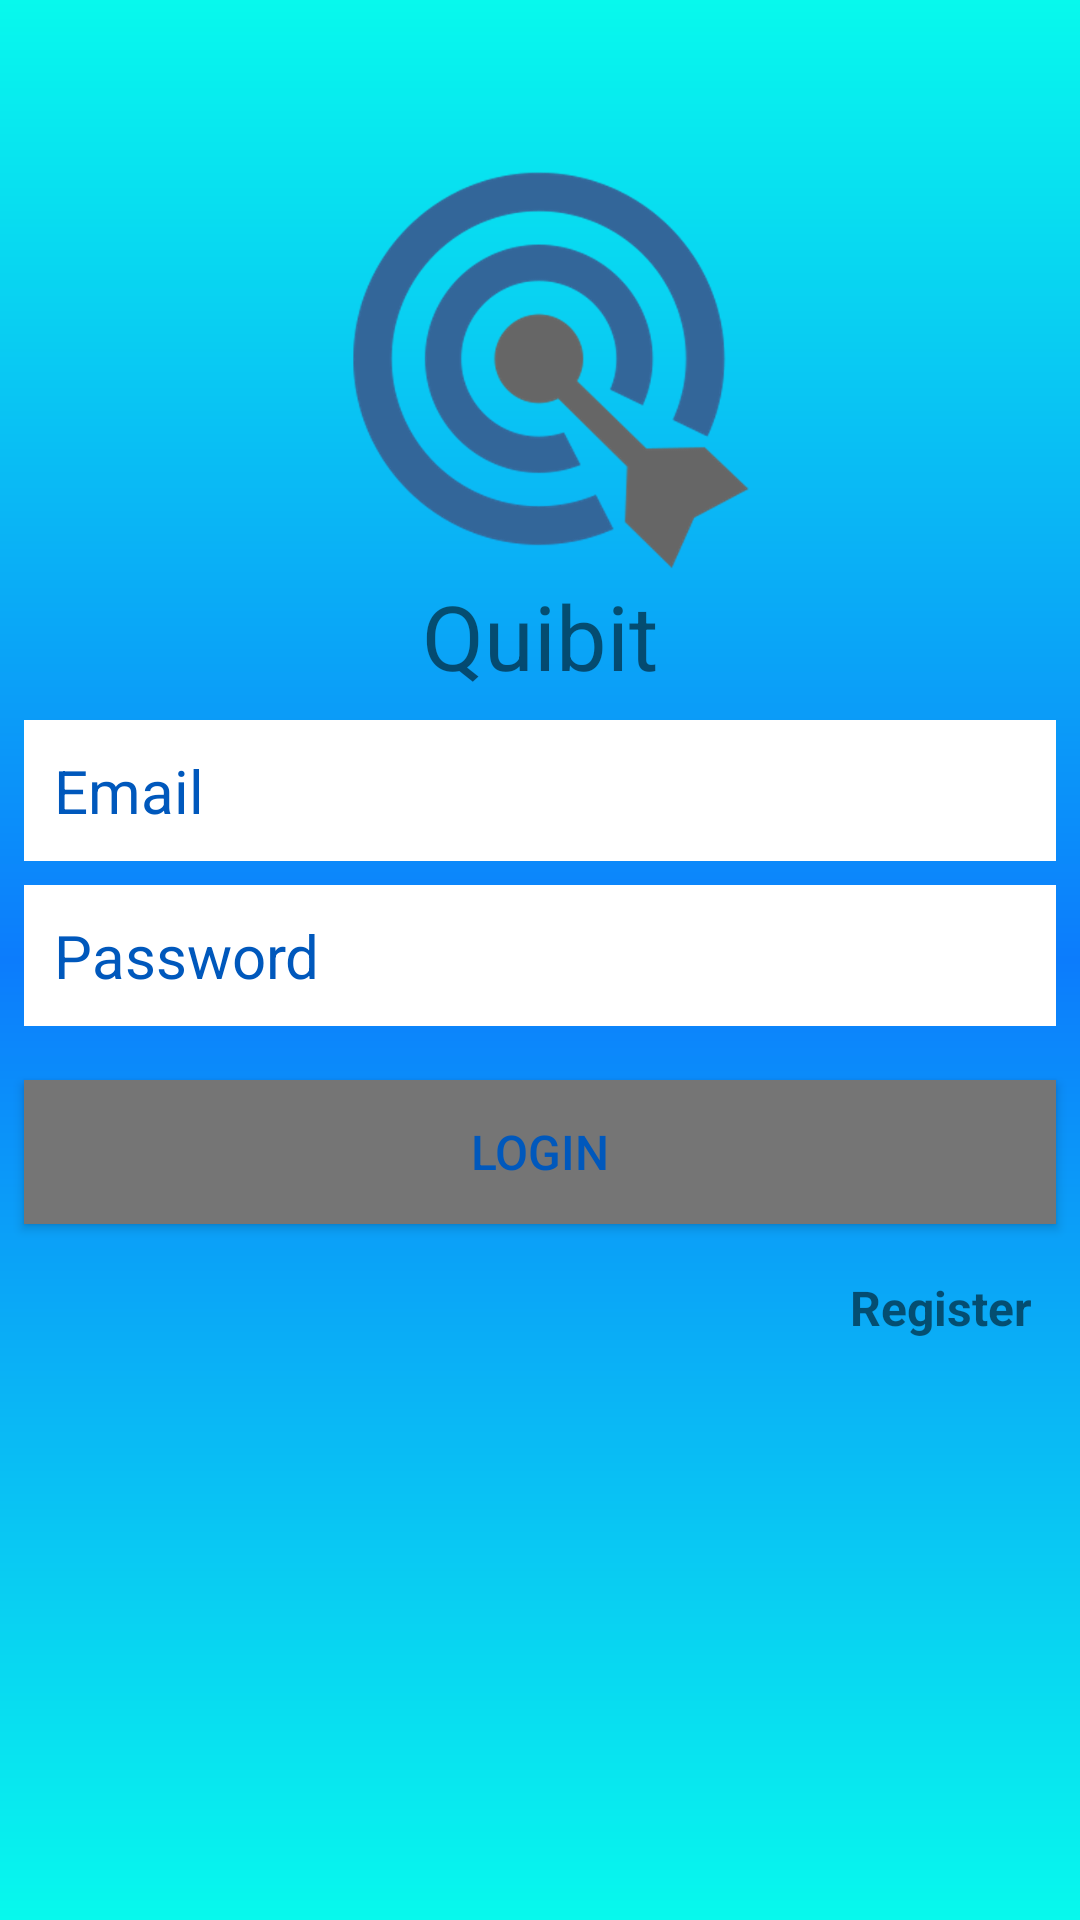

Here is an Android app screen rendered from its layout file. Give the layout XML and the strings, colors and styles it references.
<!-- AndroidManifest.xml: activity theme NoActionBarTheme -->
<!-- res/layout/activity_login.xml -->
<?xml version="1.0" encoding="utf-8"?>
<android.support.constraint.ConstraintLayout xmlns:android="http://schemas.android.com/apk/res/android"
    xmlns:app="http://schemas.android.com/apk/res-auto"
    xmlns:tools="http://schemas.android.com/tools"
    android:layout_width="match_parent"
    android:layout_height="match_parent"
    tools:context="com.epicodus.quibit.ui.LoginActivity"
    android:background="@drawable/gradient"
    tools:layout_editor_absoluteY="81dp"
    tools:layout_editor_absoluteX="0dp">

    <EditText
        android:id="@+id/emailLoginEditText"
        android:layout_width="0dp"
        android:layout_height="wrap_content"
        android:background="@android:color/white"
        android:hint="Email"
        android:inputType="textEmailAddress"
        android:nextFocusDown="@+id/passwordEditText"
        android:padding="10dp"
        android:textColor="@android:color/black"
        android:textColorHint="@color/colorPrimaryDark"
        android:textSize="20sp"
        tools:layout_constraintTop_creator="1"
        tools:layout_constraintRight_creator="1"
        android:layout_marginStart="8dp"
        android:layout_marginEnd="8dp"
        app:layout_constraintRight_toRightOf="parent"
        android:layout_marginTop="240dp"
        tools:layout_constraintLeft_creator="1"
        app:layout_constraintLeft_toLeftOf="parent"
        app:layout_constraintTop_toTopOf="parent"
        android:layout_marginLeft="8dp"
        android:layout_marginRight="8dp"
        app:layout_constraintHorizontal_bias="0.0" />

    <EditText
        android:id="@+id/passwordLoginEditText"
        android:layout_width="0dp"
        android:layout_height="wrap_content"
        android:background="@color/whiteText"
        android:hint="Password"
        android:inputType="textPassword"
        android:nextFocusDown="@+id/loginButton"
        android:padding="10dp"
        android:textColor="@android:color/black"

        android:textColorHint="@color/colorPrimaryDark"
        android:textSize="20sp"
        tools:layout_constraintTop_creator="1"
        tools:layout_constraintRight_creator="1"
        android:layout_marginStart="8dp"
        android:layout_marginEnd="8dp"
        app:layout_constraintRight_toRightOf="parent"
        android:layout_marginTop="8dp"
        app:layout_constraintTop_toBottomOf="@+id/emailLoginEditText"
        tools:layout_constraintLeft_creator="1"
        app:layout_constraintLeft_toLeftOf="parent"
        android:layout_marginLeft="8dp"
        android:layout_marginRight="8dp" />


    <TextView
        android:id="@+id/registTextView"
        android:layout_width="wrap_content"
        android:layout_height="wrap_content"
        android:layout_marginEnd="16dp"
        android:layout_marginRight="16dp"
        android:layout_marginTop="17dp"
        android:text="Register"
        android:textSize="16sp"
        android:textStyle="bold"
        app:layout_constraintRight_toRightOf="parent"
        app:layout_constraintTop_toBottomOf="@+id/loginButton"
        tools:layout_constraintRight_creator="1"
        tools:layout_constraintTop_creator="1" />

    <ImageView
        android:id="@+id/imageView"
        android:layout_width="221dp"
        android:layout_height="0dp"
        app:srcCompat="@drawable/quibit"
        tools:layout_constraintTop_creator="1"
        tools:layout_constraintRight_creator="1"
        tools:layout_constraintBottom_creator="1"
        app:layout_constraintBottom_toTopOf="@+id/loginTitleTextView"
        app:layout_constraintRight_toRightOf="parent"
        android:layout_marginTop="48dp"
        tools:layout_constraintLeft_creator="1"
        app:layout_constraintLeft_toLeftOf="parent"
        app:layout_constraintTop_toTopOf="parent"
        app:layout_constraintHorizontal_bias="0.503"
        app:layout_constraintVertical_bias="0.0" />

    <TextView
        android:id="@+id/loginTitleTextView"
        android:layout_width="wrap_content"
        android:layout_height="wrap_content"
        android:text="Quibit"
        android:textAlignment="center"
        android:textSize="30sp"
        tools:layout_constraintRight_creator="1"
        tools:layout_constraintBottom_creator="1"
        app:layout_constraintBottom_toTopOf="@+id/emailLoginEditText"
        app:layout_constraintRight_toRightOf="parent"
        tools:layout_constraintLeft_creator="1"
        app:layout_constraintLeft_toLeftOf="parent"
        android:layout_marginBottom="8dp" />

    <Button
        android:id="@+id/loginButton"
        android:layout_width="0dp"
        android:layout_height="wrap_content"
        android:layout_marginTop="18dp"
        android:background="@color/secondaryText"
        android:text="Login"
        app:layout_constraintLeft_toLeftOf="@+id/passwordLoginEditText"
        app:layout_constraintRight_toRightOf="@+id/passwordLoginEditText"
        app:layout_constraintTop_toBottomOf="@+id/passwordLoginEditText"
        tools:layout_constraintLeft_creator="1"
        tools:layout_constraintRight_creator="1"
        tools:layout_constraintTop_creator="1"
        android:textColor="@color/colorPrimary"
        android:textSize="16dp"/>

</android.support.constraint.ConstraintLayout>
<!-- resources referenced by this layout -->
<resources>
  <color name="colorPrimary">#0058bc</color>
  <color name="colorPrimaryDark">#0058bc</color>
  <color name="secondaryText">#757575</color>
  <color name="whiteText">#ffffff</color>
  <!-- drawable gradient (drawable) -->
  <?xml version="1.0" encoding="utf-8"?>
  <shape xmlns:android="http://schemas.android.com/apk/res/android" android:shape="rectangle">
  
      <gradient
          android:startColor="#07f9ed"
          android:centerColor="#0c7cfc"
          android:endColor="#07f9ed"
          android:angle="90"
          android:type="linear"
          />
  </shape>
  <!-- drawable quibit: png bitmap (drawable, 78293 bytes) -->
  <style name="NoActionBarTheme" parent="Theme.AppCompat.Light.NoActionBar" />
</resources>
